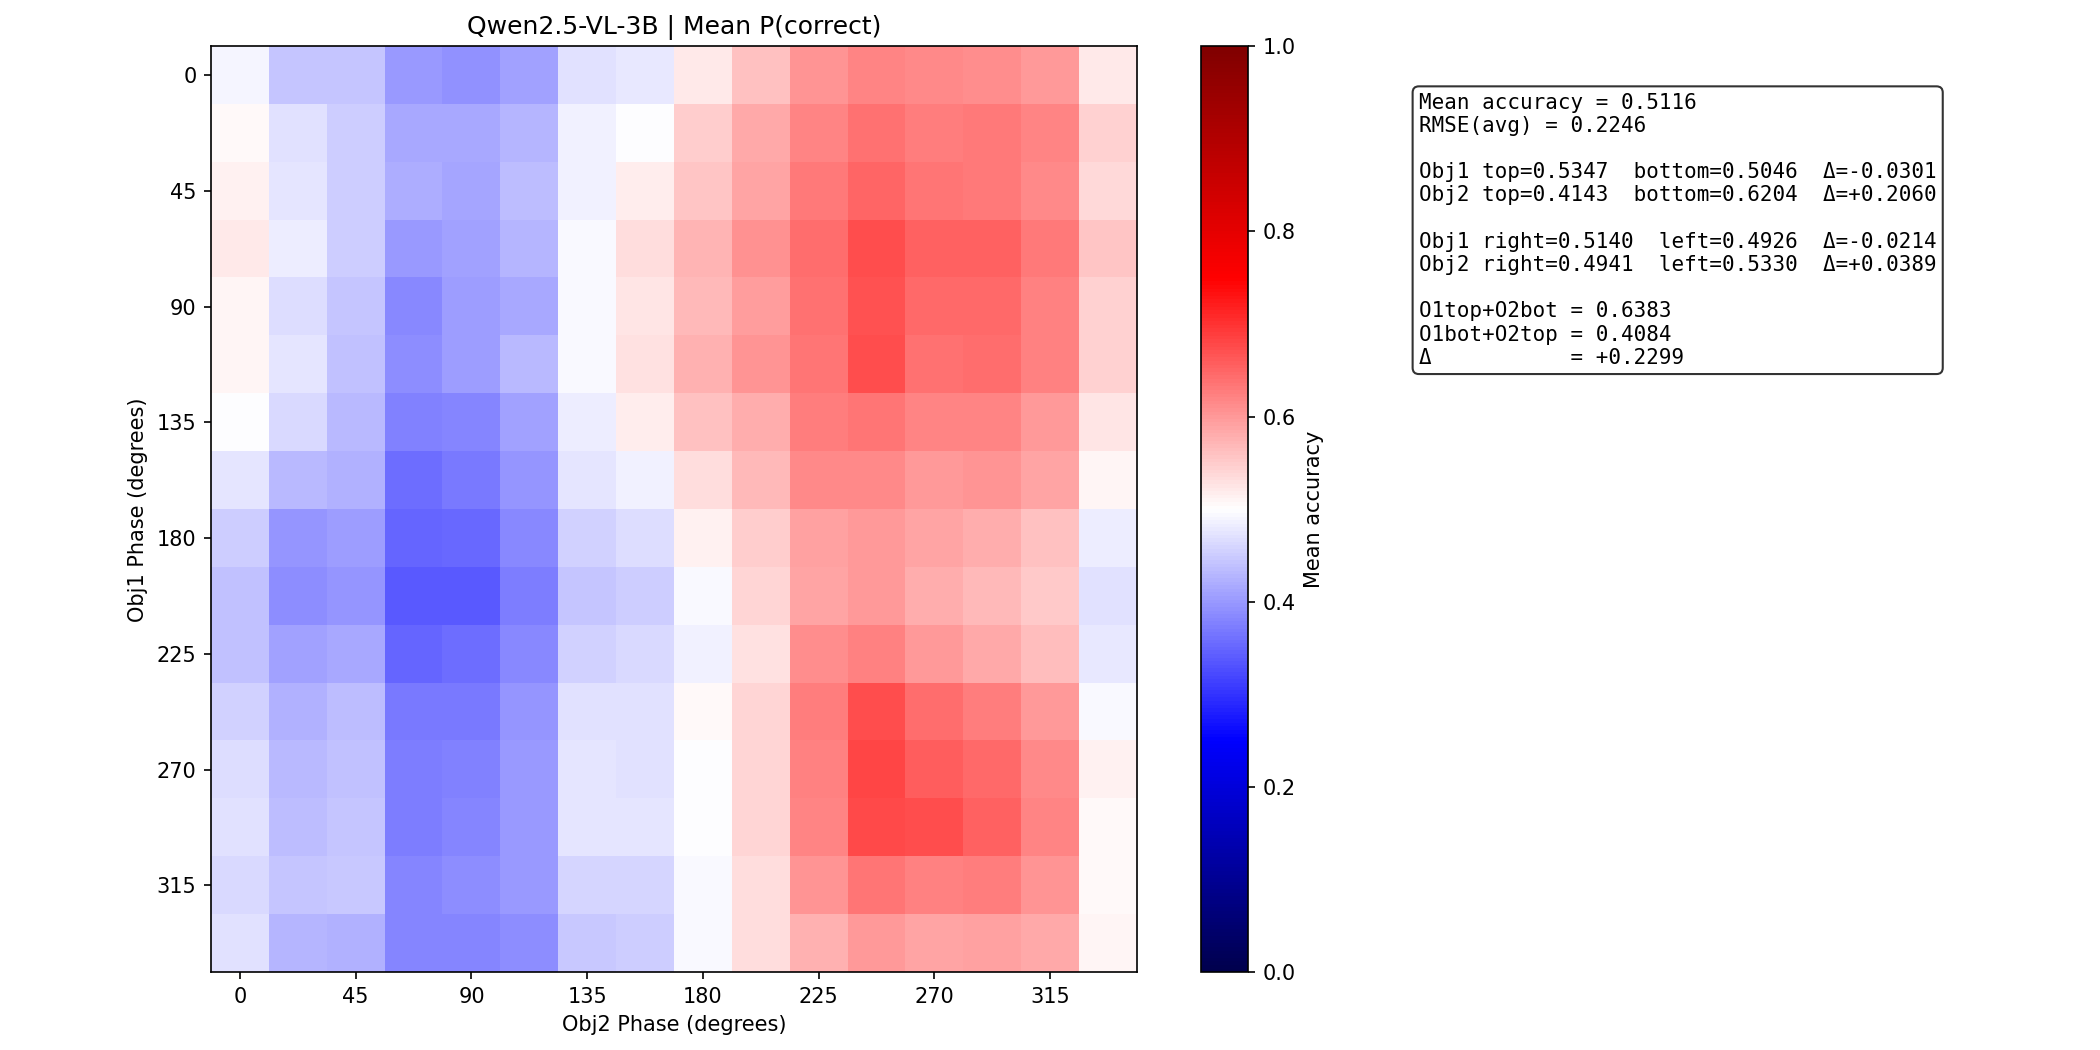

Data behind this chart, as committed beside it:
metric	value
mean_p_correct	0.5116
min_p_correct	0.3369
max_p_correct	0.6798
rmse_avg	0.2246
obj1_top	0.5347
obj1_bottom	0.5046
obj1_delta_bottom_vs_top	-0.03005
obj2_top	0.4143
obj2_bottom	0.6204
obj2_delta_bottom_vs_top	0.206
obj1_right	0.514
obj1_left	0.4926
obj1_delta_left_vs_right	-0.02145
obj2_right	0.4941
obj2_left	0.533
obj2_delta_left_vs_right	0.03894
o1top_o2bot	0.6383
o1bot_o2top	0.4084
delta_o1top_o2bot_vs_o1bot_o2top	0.2299
